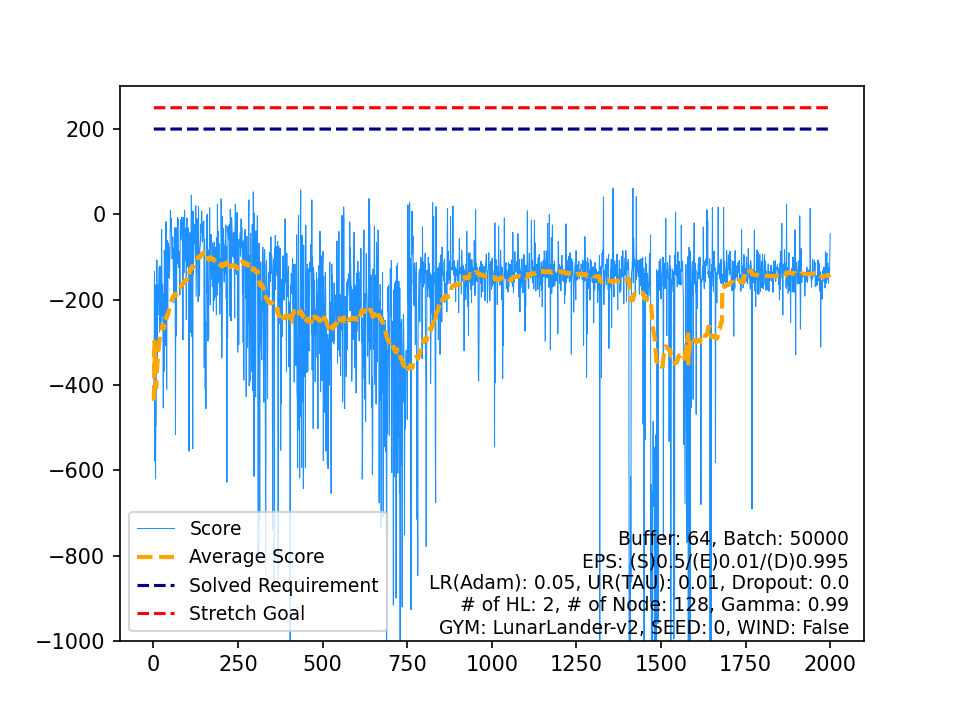

The table this chart was drawn from, first rows:
, Score, Average Score, Timestamp, Solved Requirement, Stretch Goal
0, -436.9, -436.9, 79, 200, 250
1, -324.3, -380.6, 80, 200, 250
2, -133.7, -298.3, 74, 200, 250
3, -578.8, -368.4, 110, 200, 250
4, -165, -327.7, 59, 200, 250
5, -620.5, -376.5, 88, 200, 250
6, -497.7, -393.9, 79, 200, 250
7, -494.4, -406.4, 99, 200, 250
8, -227.5, -386.5, 73, 200, 250
9, -106.9, -358.6, 201, 200, 250
10, -370.8, -359.7, 97, 200, 250
11, -193.9, -345.9, 187, 200, 250
12, -236, -337.4, 130, 200, 250
13, -165.3, -325.1, 169, 200, 250
14, -203.9, -317, 131, 200, 250
15, -169.8, -307.8, 159, 200, 250
16, -124.7, -297.1, 177, 200, 250
17, -276.2, -295.9, 112, 200, 250
18, -121, -286.7, 158, 200, 250
19, -265.3, -285.6, 138, 200, 250
20, -213.2, -282.2, 161, 200, 250
21, -252.7, -280.8, 148, 200, 250
22, -214.1, -277.9, 105, 200, 250
23, -35.18, -267.8, 80, 200, 250
24, -157.8, -263.4, 70, 200, 250
25, -237, -262.4, 105, 200, 250
26, -165.6, -258.8, 80, 200, 250
27, -271.3, -259.3, 242, 200, 250
28, -454.1, -266, 199, 200, 250
29, -185.9, -263.3, 127, 200, 250
30, -368.3, -266.7, 304, 200, 250
31, -84.56, -261, 58, 200, 250
32, -121, -256.8, 140, 200, 250
33, -308.3, -258.3, 88, 200, 250
34, -105.3, -253.9, 160, 200, 250
35, -101.1, -249.7, 95, 200, 250
36, -17.24, -243.4, 66, 200, 250
37, -91.52, -239.4, 96, 200, 250
38, -410.1, -243.8, 287, 200, 250
39, -105.1, -240.3, 109, 200, 250
40, -61.34, -235.9, 162, 200, 250
41, -238.9, -236, 108, 200, 250
42, -66.78, -232.1, 75, 200, 250
43, -148.4, -230.2, 83, 200, 250
44, -74.68, -226.7, 99, 200, 250
45, -117.6, -224.3, 185, 200, 250
46, -149.9, -222.8, 257, 200, 250
47, -113.9, -220.5, 141, 200, 250
48, -86.76, -217.8, 118, 200, 250
49, 9.583, -213.2, 147, 200, 250
50, -14.53, -209.3, 216, 200, 250
51, -39.37, -206.1, 230, 200, 250
52, -9.178, -202.3, 231, 200, 250
53, -79.78, -200.1, 80, 200, 250
54, -104.2, -198.3, 267, 200, 250
55, -94.51, -196.5, 63, 200, 250
56, -52.97, -194, 219, 200, 250
57, -108.3, -192.5, 325, 200, 250
58, -168.5, -192.1, 244, 200, 250
59, -207.8, -192.3, 229, 200, 250
... 1,940 more rows
